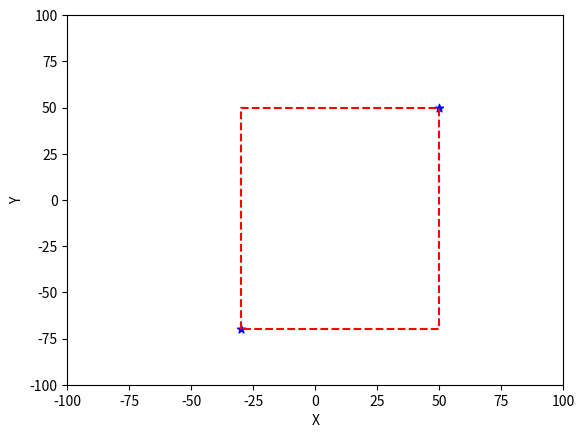

Reproduce this figure in Python. (Note: this script raises an exception after producing the figure.)
# -*- coding: utf-8 -*-
"""
Created on Mon Mar 23 13:05:17 2020

[redacted]
"""

import matplotlib.pyplot as plt

xmax = 50
xmin = -30
ymax = 50
ymin = -70

plt.scatter([xmin, xmax], [ymin, ymax], marker = "*", color = "b", label ="Valores máximos de las variables")
plt.plot([xmin, xmin, xmax, xmax, xmin], [ymin, ymax, ymax, ymin, ymin], color = "r", linestyle = "--", label = "Límite del área de posibles soluciones")
plt.xlabel("X")
plt.ylabel("Y")
plt.xlim([-100, 100])
plt.ylim([-100, 100])
plt.annotate(s="xmin, ymin", xy =(xmin, ymin-15))
plt.annotate(s="xmax, ymax", xy =(xmax, ymax+5))
plt.grid("True")
plt.legend(loc= "upper left")
plt.savefig("Exploracion_cruce.eps", dpi = 300)